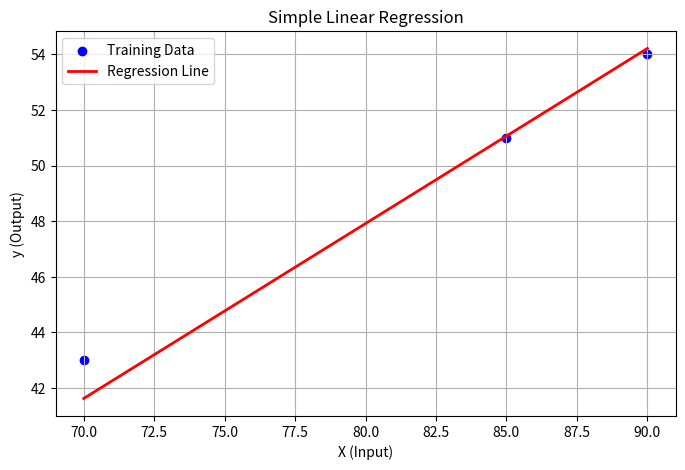

Write Python code to recreate this figure.
# Sample full data   
X = [15, 20, 35, 45, 50, 65, 70, 85, 90]
y = [5,13,11,27,32,39,43,51,54]

# Split into train and test
X_train = [10, 20, 35, 45,50,65]
y_train = [5,13,11,27,32,39]

X_test = [70,85,90]
y_test = [43,51,54]

# Mean Function
def mean(values):
    
    return sum(values)/len(values)

# Numerator 
def covariance(x, x_mean, y, y_mean):
    total = 0                      
    # Loop har index ke liye
    for i in range(len(x)):
        diff_x = x[i] - x_mean     
        diff_y = y[i] - y_mean     

        product = diff_x * diff_y  
        total += product        

    return total
      
# Denominator
def variance(values, mean_val):
    var=[]
    for x in values:
        diff = x - mean_val
        sqr = diff**2
        var.append(sqr)

    return sum(var)           

def coefficients(X, y):
    x_mean = mean(X) #function call of mean for x
    y_mean = mean(y) #function call of mean for y
    m = covariance(X, x_mean, y, y_mean) / variance(X, x_mean) #slope  function call
    c =  round(y_mean - m * x_mean,2) #intercept
    return c, m  


def predict(X, c, m):
    predictions = []
    for x in X:
        y_pred =  m * x + c
        predi =round(y_pred,2)
        predictions.append(predi)
    return predictions

import math

def mse_metric(actual, predicted):
    error = 0.0
    for i in range(len(actual)):
        error += (predicted[i] - actual[i]) ** 2
    return round((error / len(actual)),2)

def rmse_metric(actual, predicted):
    error = 0.0
    for i in range(len(actual)):
        error += (predicted[i] - actual[i]) ** 2
        rmse=math.sqrt(error / len(actual))
        
    return round(rmse,2)

# Coefficients
c, m = coefficients(X_train, y_train)
print("Slope (m):", m)
print("Intercept (c):", c)

# Predictions
predicted = predict(X_test, c, m)
print("Predicted values:", predicted)

# MSE
mse = mse_metric(y_test, predicted)
print("MSE:", mse)

# RMSE
rmse = rmse_metric(y_test, predicted)
print("RMSE:", rmse)

import matplotlib.pyplot as plt

plt.figure(figsize=(8,5))
plt.scatter(X_test, y_test, color='blue', label='Training Data')
plt.plot(X_test, predicted, color='red', linewidth=2, label='Regression Line')  
plt.xlabel("X (Input)")
plt.ylabel("y (Output)")
plt.title("Simple Linear Regression")
plt.legend()
plt.grid(True)
plt.show()